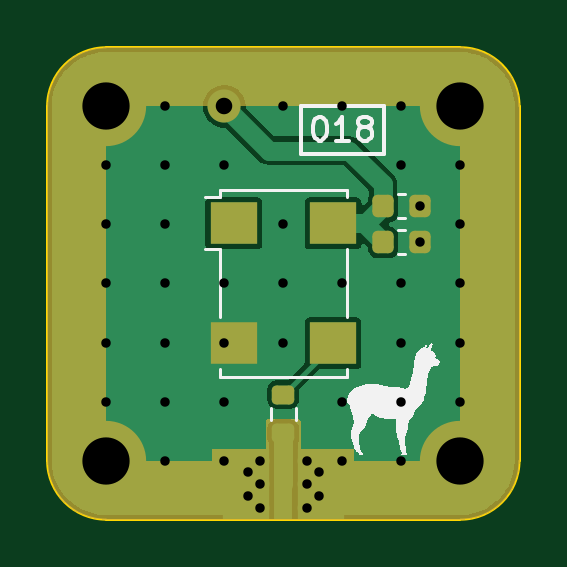
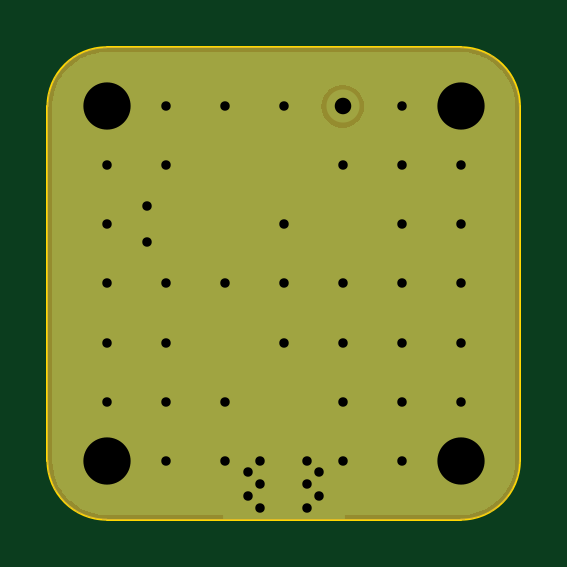
Circuit board: 9 layer files. Board 20.0 x 20.0 mm.
- bottom_copper: 018-crystal-oscillator-B_Cu.gbr (8694 bytes)
- bottom_mask: 018-crystal-oscillator-B_Mask.gbr (7720 bytes)
- bottom_silk: 018-crystal-oscillator-B_Silkscreen.gbr (493 bytes)
- outline: 018-crystal-oscillator-Edge_Cuts.gbr (1024 bytes)
- top_copper: 018-crystal-oscillator-F_Cu.gbr (18957 bytes)
- top_mask: 018-crystal-oscillator-F_Mask.gbr (10238 bytes)
- top_silk: 018-crystal-oscillator-F_Silkscreen.gbr (12009 bytes)
- drill: 018-crystal-oscillator-NPTH-drl.gbr (501 bytes)
- drill: 018-crystal-oscillator-PTH-drl.gbr (2144 bytes)

=== bottom_copper: 018-crystal-oscillator-B_Cu.gbr (8694 bytes, source omitted) ===
=== bottom_mask: 018-crystal-oscillator-B_Mask.gbr (7720 bytes, source omitted) ===
=== bottom_silk: 018-crystal-oscillator-B_Silkscreen.gbr ===
%TF.GenerationSoftware,KiCad,Pcbnew,6.0.9+dfsg-1~bpo11+1*%
%TF.CreationDate,2022-11-28T20:30:37+01:00*%
%TF.ProjectId,018-crystal-oscillator,3031382d-6372-4797-9374-616c2d6f7363,1*%
%TF.SameCoordinates,Original*%
%TF.FileFunction,Legend,Bot*%
%TF.FilePolarity,Positive*%
%FSLAX46Y46*%
G04 Gerber Fmt 4.6, Leading zero omitted, Abs format (unit mm)*
G04 Created by KiCad (PCBNEW 6.0.9+dfsg-1~bpo11+1) date 2022-11-28 20:30:37*
%MOMM*%
%LPD*%
G01*
G04 APERTURE LIST*
G04 APERTURE END LIST*
M02*

=== outline: 018-crystal-oscillator-Edge_Cuts.gbr ===
%TF.GenerationSoftware,KiCad,Pcbnew,6.0.9+dfsg-1~bpo11+1*%
%TF.CreationDate,2022-11-28T20:30:37+01:00*%
%TF.ProjectId,018-crystal-oscillator,3031382d-6372-4797-9374-616c2d6f7363,1*%
%TF.SameCoordinates,Original*%
%TF.FileFunction,Profile,NP*%
%FSLAX46Y46*%
G04 Gerber Fmt 4.6, Leading zero omitted, Abs format (unit mm)*
G04 Created by KiCad (PCBNEW 6.0.9+dfsg-1~bpo11+1) date 2022-11-28 20:30:37*
%MOMM*%
%LPD*%
G01*
G04 APERTURE LIST*
%TA.AperFunction,Profile*%
%ADD10C,0.100000*%
%TD*%
G04 APERTURE END LIST*
D10*
X152500000Y-75000000D02*
G75*
G03*
X150000000Y-77500000I0J-2500000D01*
G01*
X152500000Y-75000000D02*
X167500000Y-75000000D01*
X170000000Y-77500000D02*
G75*
G03*
X167500000Y-75000000I-2500000J0D01*
G01*
X150000000Y-92500000D02*
X150000000Y-77500000D01*
X150000000Y-92500000D02*
G75*
G03*
X152500000Y-95000000I2500000J0D01*
G01*
X170000000Y-77500000D02*
X170000000Y-92500000D01*
X167500000Y-95000000D02*
G75*
G03*
X170000000Y-92500000I0J2500000D01*
G01*
X167500000Y-95000000D02*
X152500000Y-95000000D01*
M02*

=== top_copper: 018-crystal-oscillator-F_Cu.gbr (18957 bytes, source omitted) ===
=== top_mask: 018-crystal-oscillator-F_Mask.gbr (10238 bytes, source omitted) ===
=== top_silk: 018-crystal-oscillator-F_Silkscreen.gbr (12009 bytes, source omitted) ===
=== drill: 018-crystal-oscillator-NPTH-drl.gbr ===
%TF.GenerationSoftware,KiCad,Pcbnew,6.0.9+dfsg-1~bpo11+1*%
%TF.CreationDate,2022-11-28T20:30:39+01:00*%
%TF.ProjectId,018-crystal-oscillator,3031382d-6372-4797-9374-616c2d6f7363,1*%
%TF.SameCoordinates,Original*%
%TF.FileFunction,NonPlated,1,2,NPTH*%
%TF.FilePolarity,Positive*%
%FSLAX46Y46*%
G04 Gerber Fmt 4.6, Leading zero omitted, Abs format (unit mm)*
G04 Created by KiCad (PCBNEW 6.0.9+dfsg-1~bpo11+1) date 2022-11-28 20:30:39*
%MOMM*%
%LPD*%
G01*
G04 APERTURE LIST*
G04 APERTURE END LIST*
M02*

=== drill: 018-crystal-oscillator-PTH-drl.gbr ===
%TF.GenerationSoftware,KiCad,Pcbnew,6.0.9+dfsg-1~bpo11+1*%
%TF.CreationDate,2022-11-28T20:30:39+01:00*%
%TF.ProjectId,018-crystal-oscillator,3031382d-6372-4797-9374-616c2d6f7363,1*%
%TF.SameCoordinates,Original*%
%TF.FileFunction,Plated,1,2,PTH,Drill*%
%TF.FilePolarity,Positive*%
%FSLAX46Y46*%
G04 Gerber Fmt 4.6, Leading zero omitted, Abs format (unit mm)*
G04 Created by KiCad (PCBNEW 6.0.9+dfsg-1~bpo11+1) date 2022-11-28 20:30:39*
%MOMM*%
%LPD*%
G01*
G04 APERTURE LIST*
%TA.AperFunction,ViaDrill*%
%ADD10C,0.400000*%
%TD*%
%TA.AperFunction,ComponentDrill*%
%ADD11C,0.400000*%
%TD*%
%TA.AperFunction,ComponentDrill*%
%ADD12C,0.700000*%
%TD*%
%TA.AperFunction,ComponentDrill*%
%ADD13C,2.000000*%
%TD*%
G04 APERTURE END LIST*
D10*
X152500000Y-80000000D03*
X152500000Y-82500000D03*
X152500000Y-85000000D03*
X152500000Y-87500000D03*
X152500000Y-90000000D03*
X155000000Y-77500000D03*
X155000000Y-80000000D03*
X155000000Y-82500000D03*
X155000000Y-85000000D03*
X155000000Y-87500000D03*
X155000000Y-90000000D03*
X155000000Y-92500000D03*
X157500000Y-80000000D03*
X157500000Y-85000000D03*
X157500000Y-87500000D03*
X157500000Y-90000000D03*
X157500000Y-92500000D03*
X160000000Y-77500000D03*
X160000000Y-82500000D03*
X160000000Y-85000000D03*
X160000000Y-87500000D03*
X162500000Y-77500000D03*
X162500000Y-85000000D03*
X162500000Y-90000000D03*
X162500000Y-92500000D03*
X165000000Y-77500000D03*
X165000000Y-80000000D03*
X165000000Y-85000000D03*
X165000000Y-87500000D03*
X165000000Y-90000000D03*
X165000000Y-92500000D03*
X165785800Y-81737200D03*
X165785800Y-83261200D03*
X167500000Y-80000000D03*
X167500000Y-82500000D03*
X167500000Y-85000000D03*
X167500000Y-87500000D03*
X167500000Y-90000000D03*
D11*
%TO.C,J1*%
X158500000Y-93000000D03*
X158500000Y-94000000D03*
X159000000Y-92500000D03*
X159000000Y-93500000D03*
X159000000Y-94500000D03*
X161000000Y-92500000D03*
X161000000Y-93500000D03*
X161000000Y-94500000D03*
X161500000Y-93000000D03*
X161500000Y-94000000D03*
D12*
%TO.C,J4*%
X157500000Y-77500000D03*
D13*
%TO.C,H1*%
X152500000Y-77500000D03*
%TO.C,H2*%
X152500000Y-92500000D03*
%TO.C,H4*%
X167500000Y-77500000D03*
%TO.C,H3*%
X167500000Y-92500000D03*
M02*

